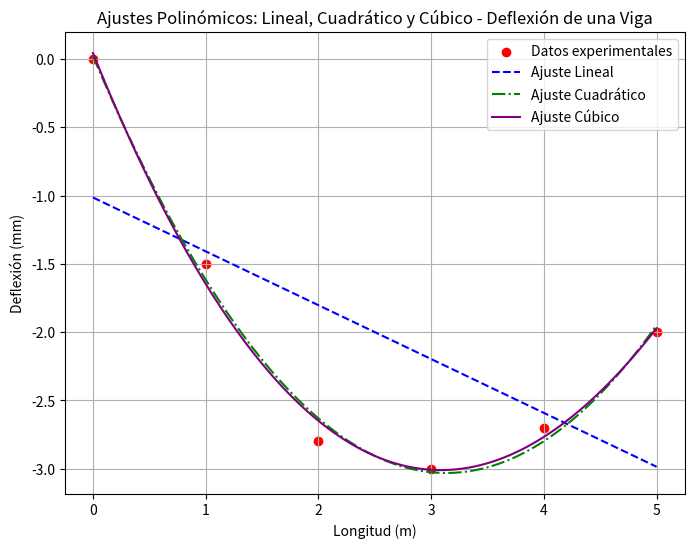

Source code (Python):
import numpy as np
import matplotlib.pyplot as plt

# Datos del ejercicio
longitud = np.array([0.0, 1.0, 2.0, 3.0, 4.0, 5.0])
deflexion = np.array([0.0, -1.5, -2.8, -3.0, -2.7, -2.0])

# Ajustes polinómicos
coef_lineal = np.polyfit(longitud, deflexion, 1)      # Lineal (grado 1)
coef_cuadratica = np.polyfit(longitud, deflexion, 2)  # Cuadrática (grado 2)
coef_cubica = np.polyfit(longitud, deflexion, 3)      # Cúbica (grado 3)

# Valores para graficar
x_vals = np.linspace(0, 5, 200)
y_lineal = np.polyval(coef_lineal, x_vals)
y_cuadratica = np.polyval(coef_cuadratica, x_vals)
y_cubica = np.polyval(coef_cubica, x_vals)

# Graficar los resultados
plt.figure(figsize=(8, 6))
plt.scatter(longitud, deflexion, color='red', label='Datos experimentales')
plt.plot(x_vals, y_lineal, '--', label='Ajuste Lineal', color='blue')
plt.plot(x_vals, y_cuadratica, '-.', label='Ajuste Cuadrático', color='green')
plt.plot(x_vals, y_cubica, label='Ajuste Cúbico', color='purple')
plt.xlabel('Longitud (m)')
plt.ylabel('Deflexión (mm)')
plt.title('Ajustes Polinómicos: Lineal, Cuadrático y Cúbico - Deflexión de una Viga')
plt.legend()
plt.grid()
plt.savefig('ajuste_polinomico_viga.png', dpi=300)
plt.show()

# Mostrar las ecuaciones ajustadas en consola (opcional)
print("Ecuación lineal:", np.poly1d(coef_lineal))
print("\nEcuación cuadrática:", np.poly1d(coef_cuadratica))
print("\nEcuación cúbica:", np.poly1d(coef_cubica))
